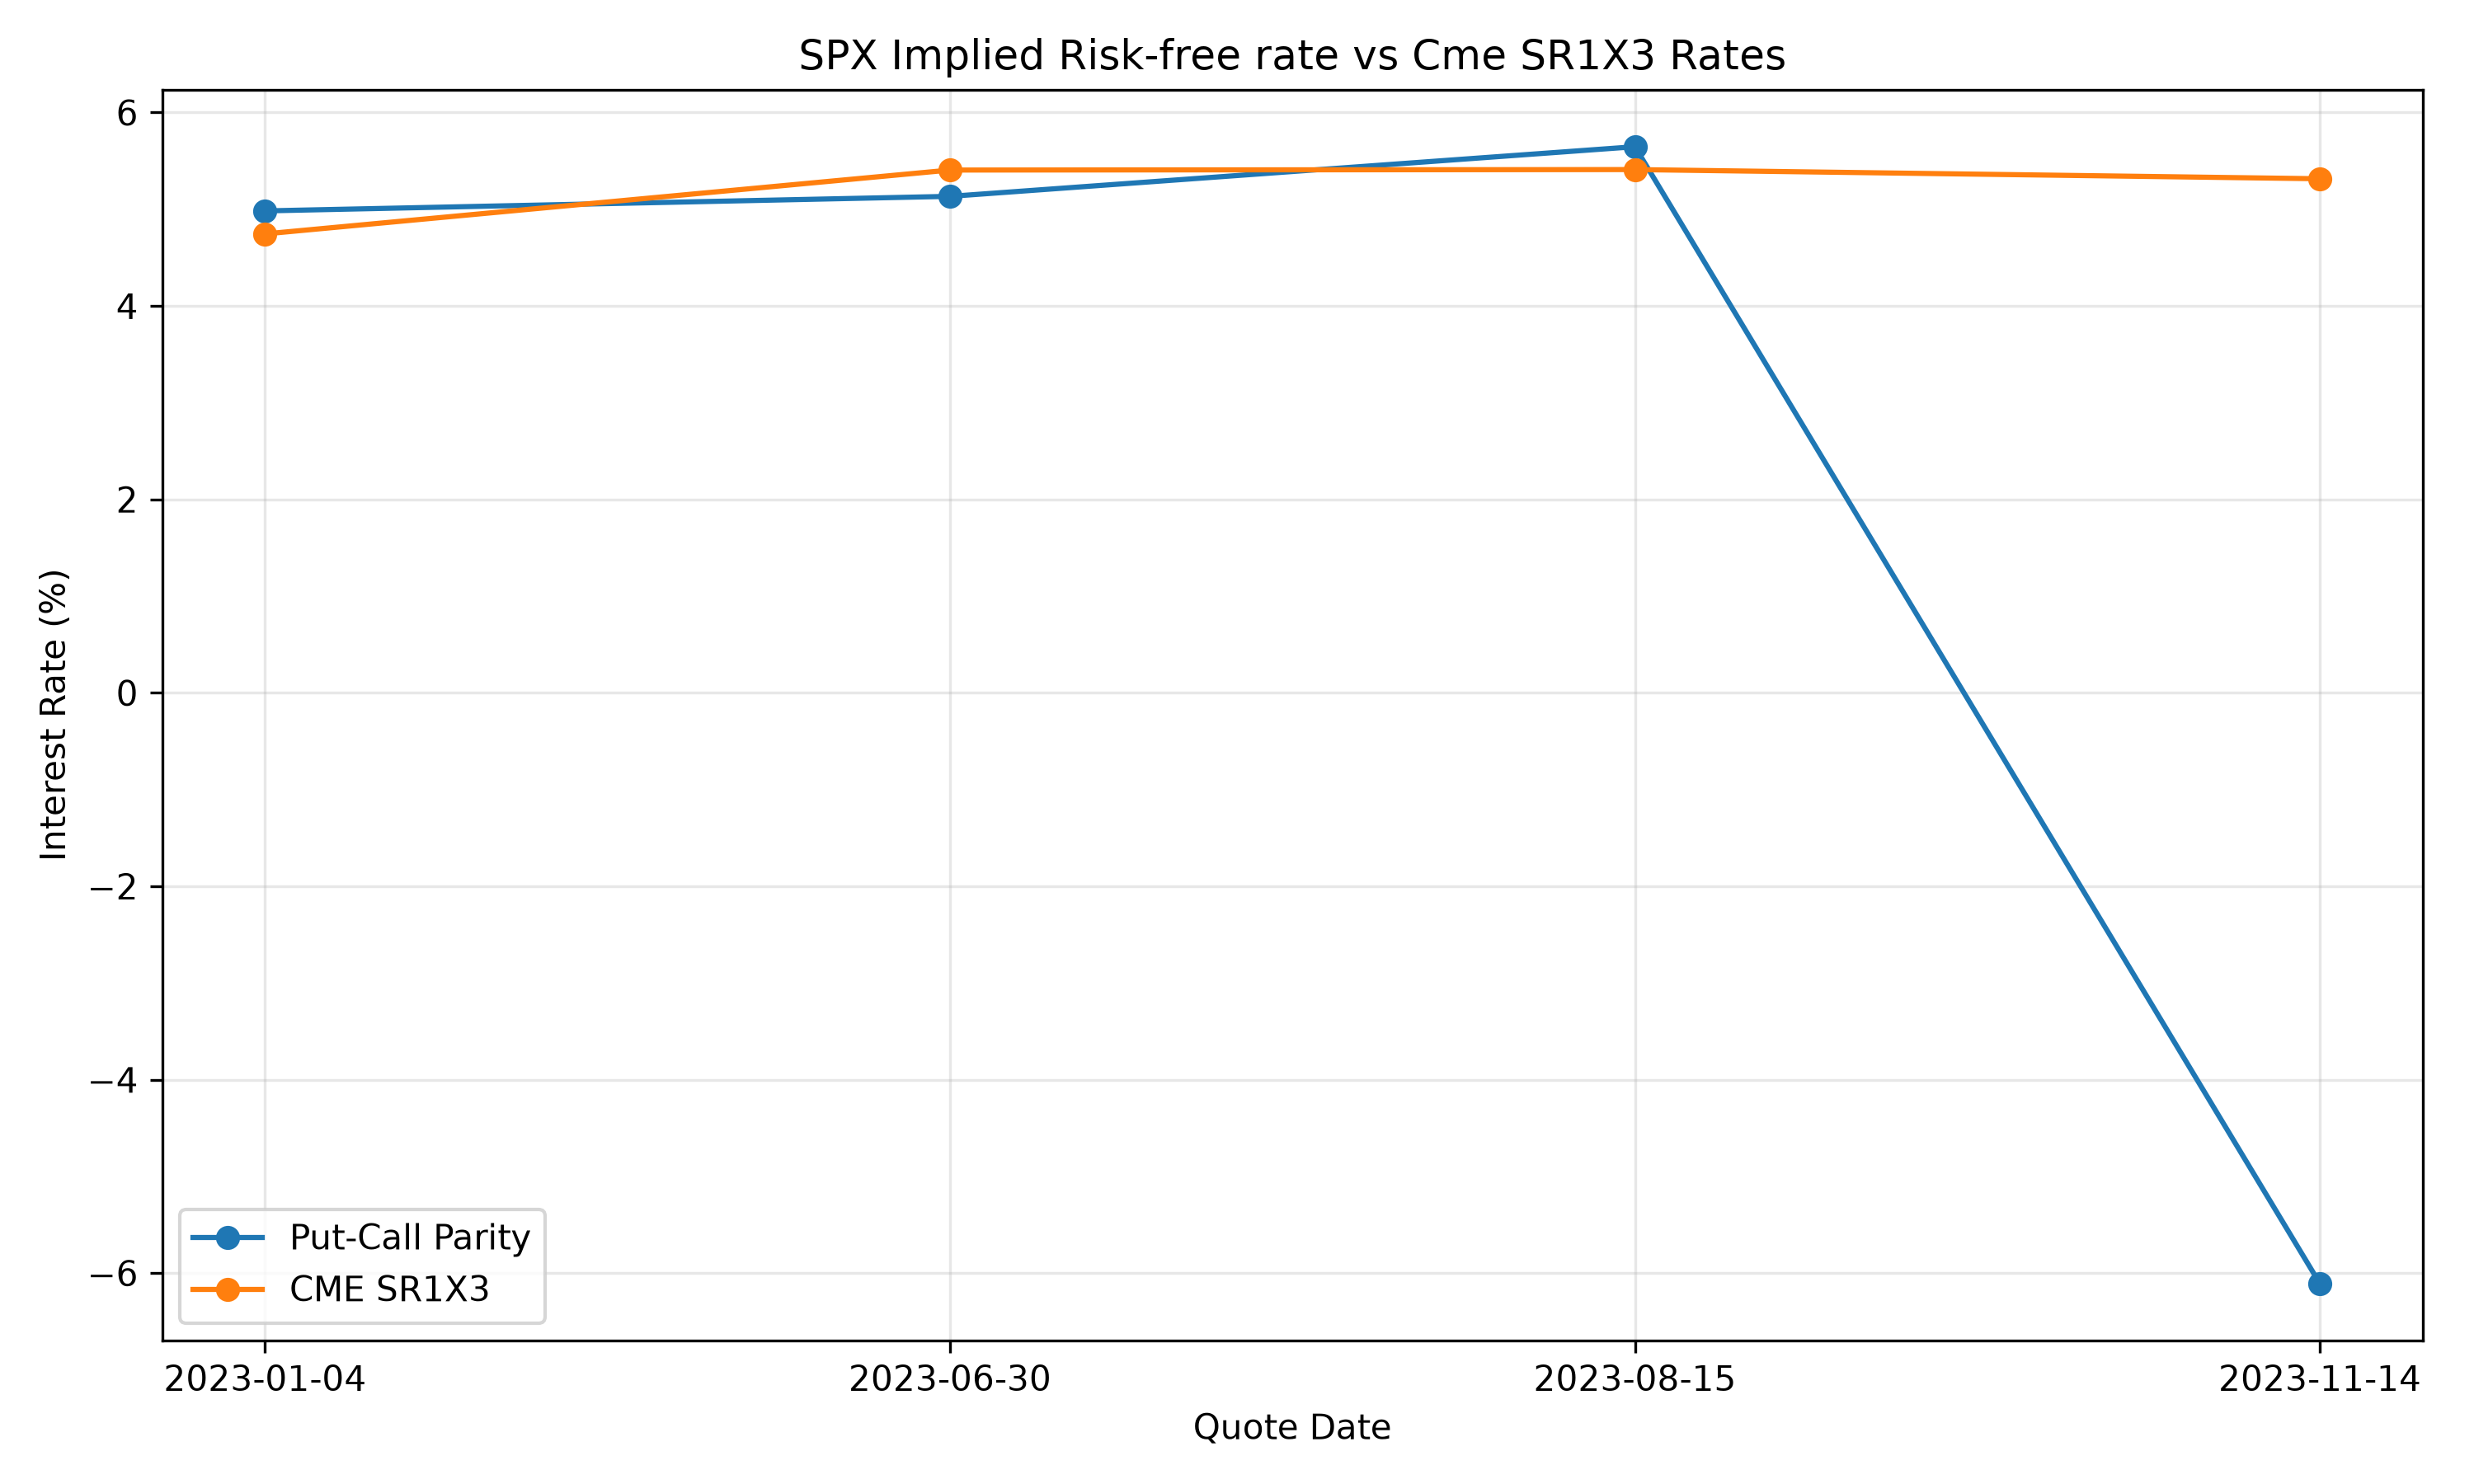

The file beside this chart, header and first rows:
quote_date, n_pairs, underlying, dte, r_percent, r_squared, cme_rates_pct, difference_pct_points
2023-01-04, 60, 3853, 317.0, 4.983, 1, 4.745, 0.2377
2023-06-30, 144, 4450, 140, 5.133, 1, 5.405, -0.2718
2023-08-15, 176, 4438, 94.04, 5.646, 1, 5.41, 0.2364
2023-11-14, 121, 4496, 3.0, -6.108, 1, 5.315, -11.42
